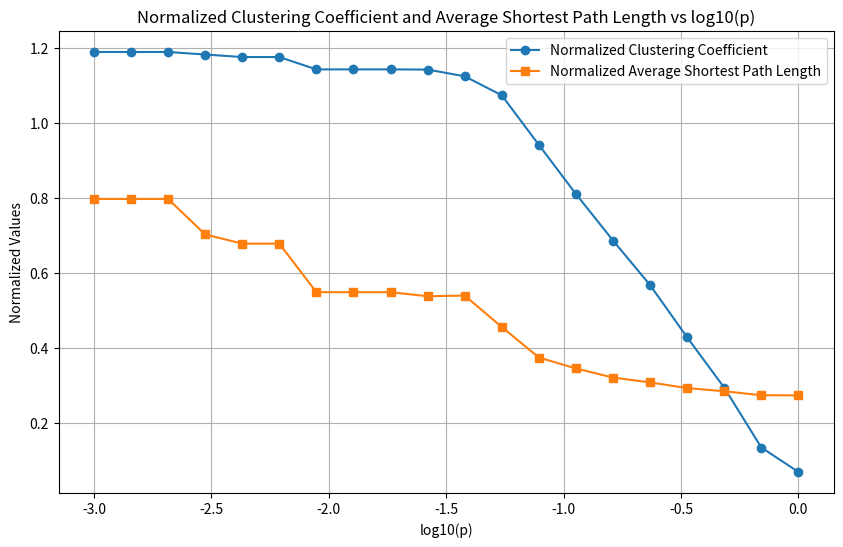

Write the Python code that produced this figure.
import networkx as nx
import numpy as np
import matplotlib.pyplot as plt

G = nx.watts_strogatz_graph(n=100, k=6, p=0)

#for p from 0.001 to 1.0, compute normalized average clustering and average shortest path length
p_values = np.logspace(-3, 0, num=20)
normalized_clustering = []
normalized_shortest_path_length = []

for p in p_values:
    G = nx.watts_strogatz_graph(n=100, k=6, p=p, seed=42)
    normalized_clustering.append(nx.average_clustering(G) / 0.5)  # Normalized by ring lattice value (k/2n)
    normalized_shortest_path_length.append(nx.average_shortest_path_length(G) / 10.0)  # Normalized by ring lattice value

# Plot both of the results against log(p)
plt.figure(figsize=(10, 6))
plt.plot(np.log10(p_values), normalized_clustering, marker='o', label='Normalized Clustering Coefficient')
plt.plot(np.log10(p_values), normalized_shortest_path_length, marker='s', label='Normalized Average Shortest Path Length')
plt.xlabel('log10(p)')
plt.ylabel('Normalized Values')
plt.title('Normalized Clustering Coefficient and Average Shortest Path Length vs log10(p)')
plt.legend()
plt.grid()
plt.show()

#identify the small-world regime where normalized clustering is high and normalized shortest path length is low
small_world_regime = [(p, C, L) for p, C, L in zip(p_values, normalized_clustering, normalized_shortest_path_length) if C > 0.5 and L < 1.5]
print("Small-world regime (p, normalized clustering, normalized shortest path length):")
for p, C, L in small_world_regime:
    print(f"p: {p:.4f}, Normalized Clustering: {C:.4f}, Normalized Shortest Path Length: {L:.4f}")  
